The GitHub repository Cirtoyt/rock-paper-scissors-CCN-AI contains a labelled image folder "database" with 3 categories: paper, rock, scissors. Examples follow, each with its label.

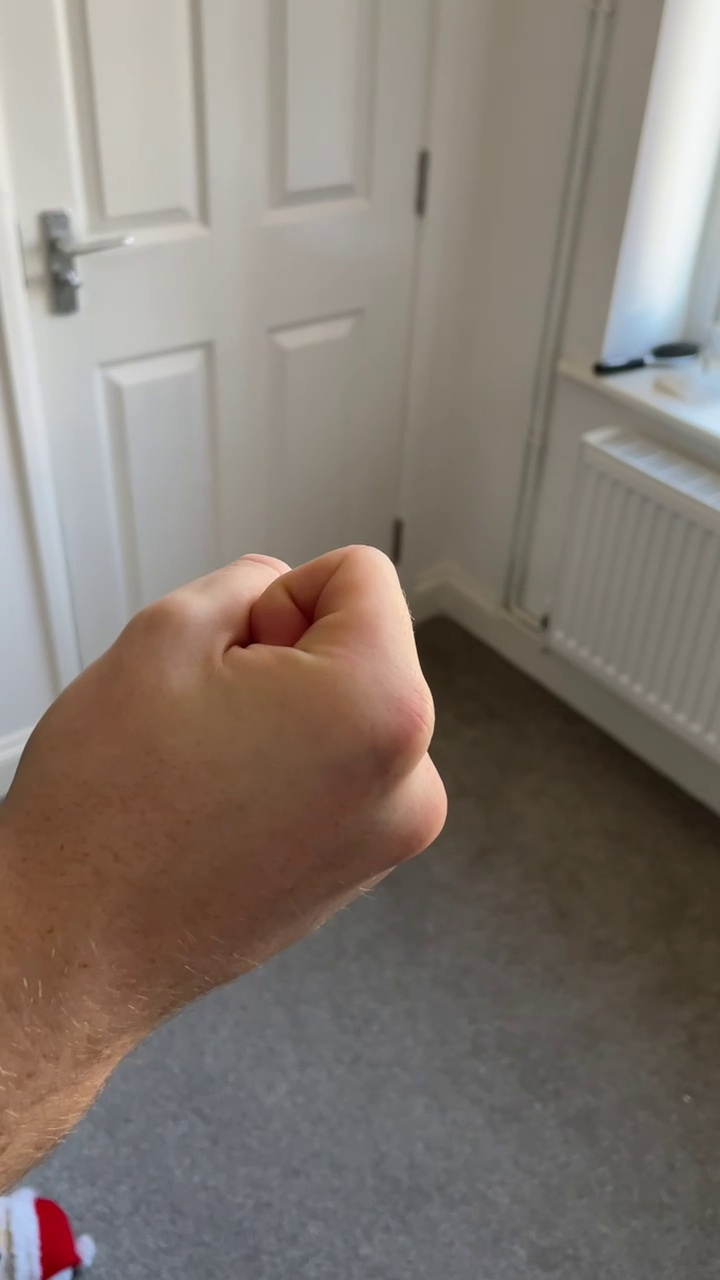
Label: rock

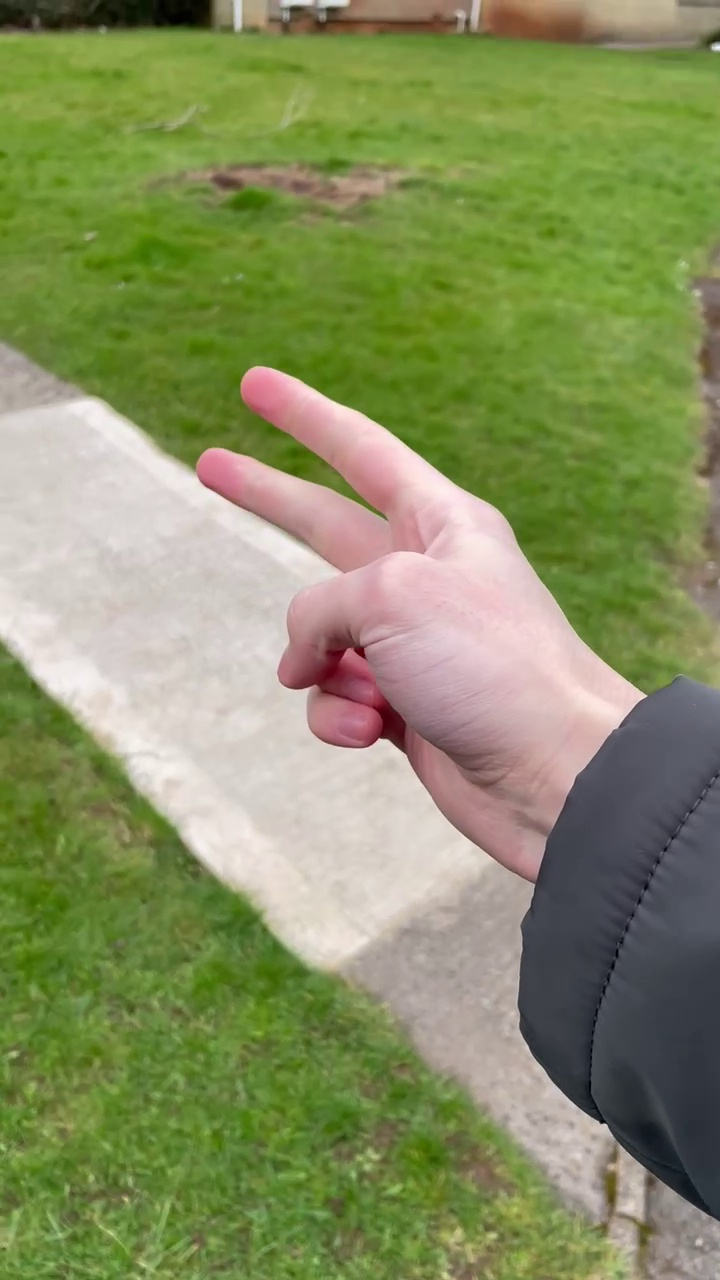
Label: scissors

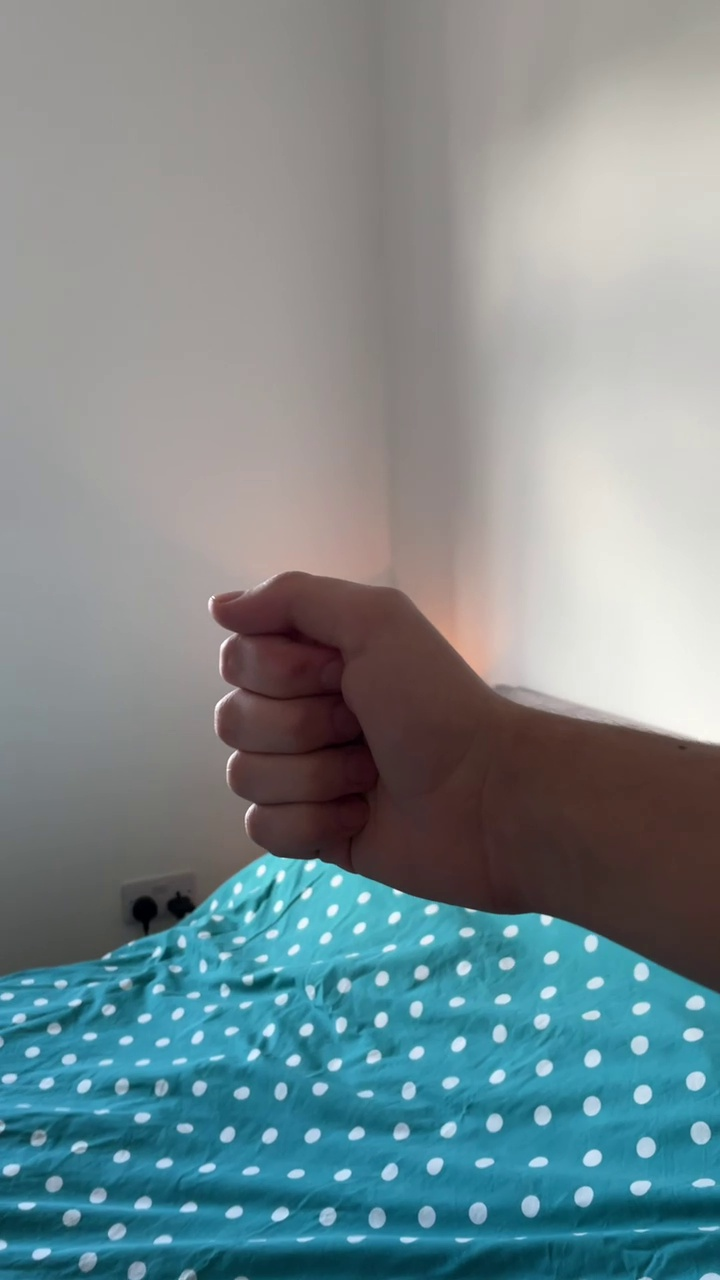
Label: rock

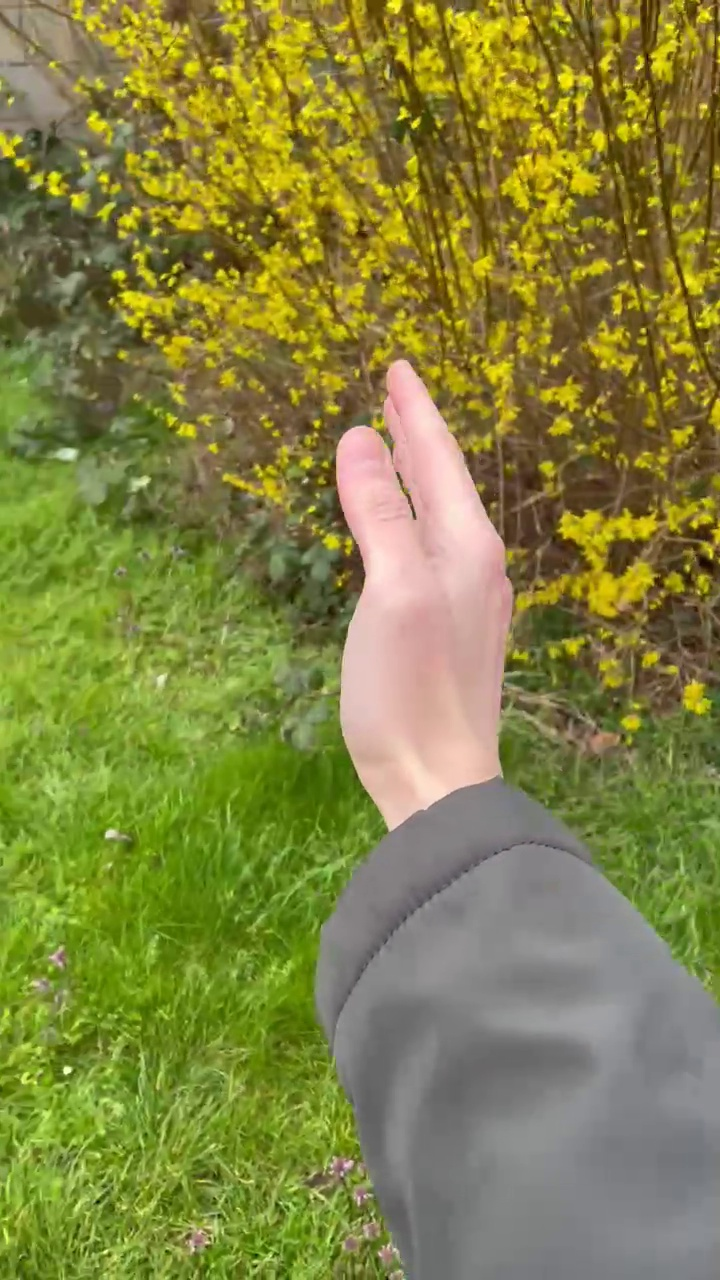
Label: paper

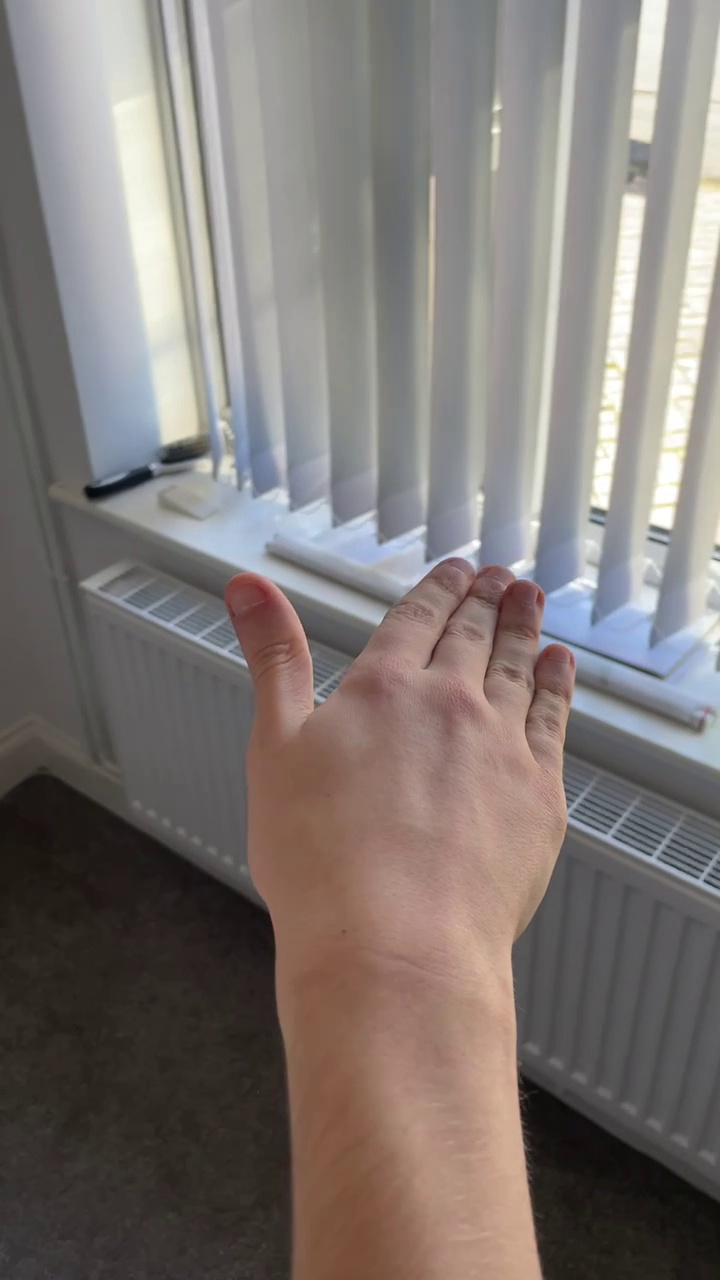
Label: paper

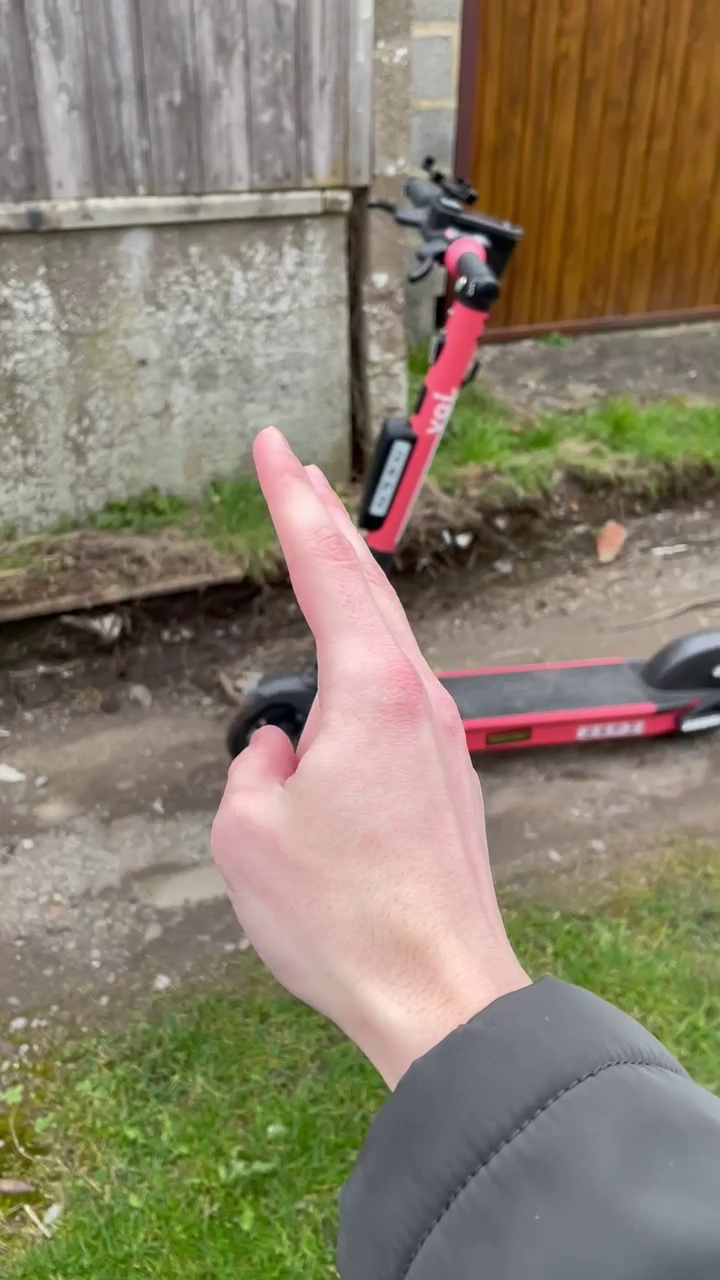
Label: scissors
